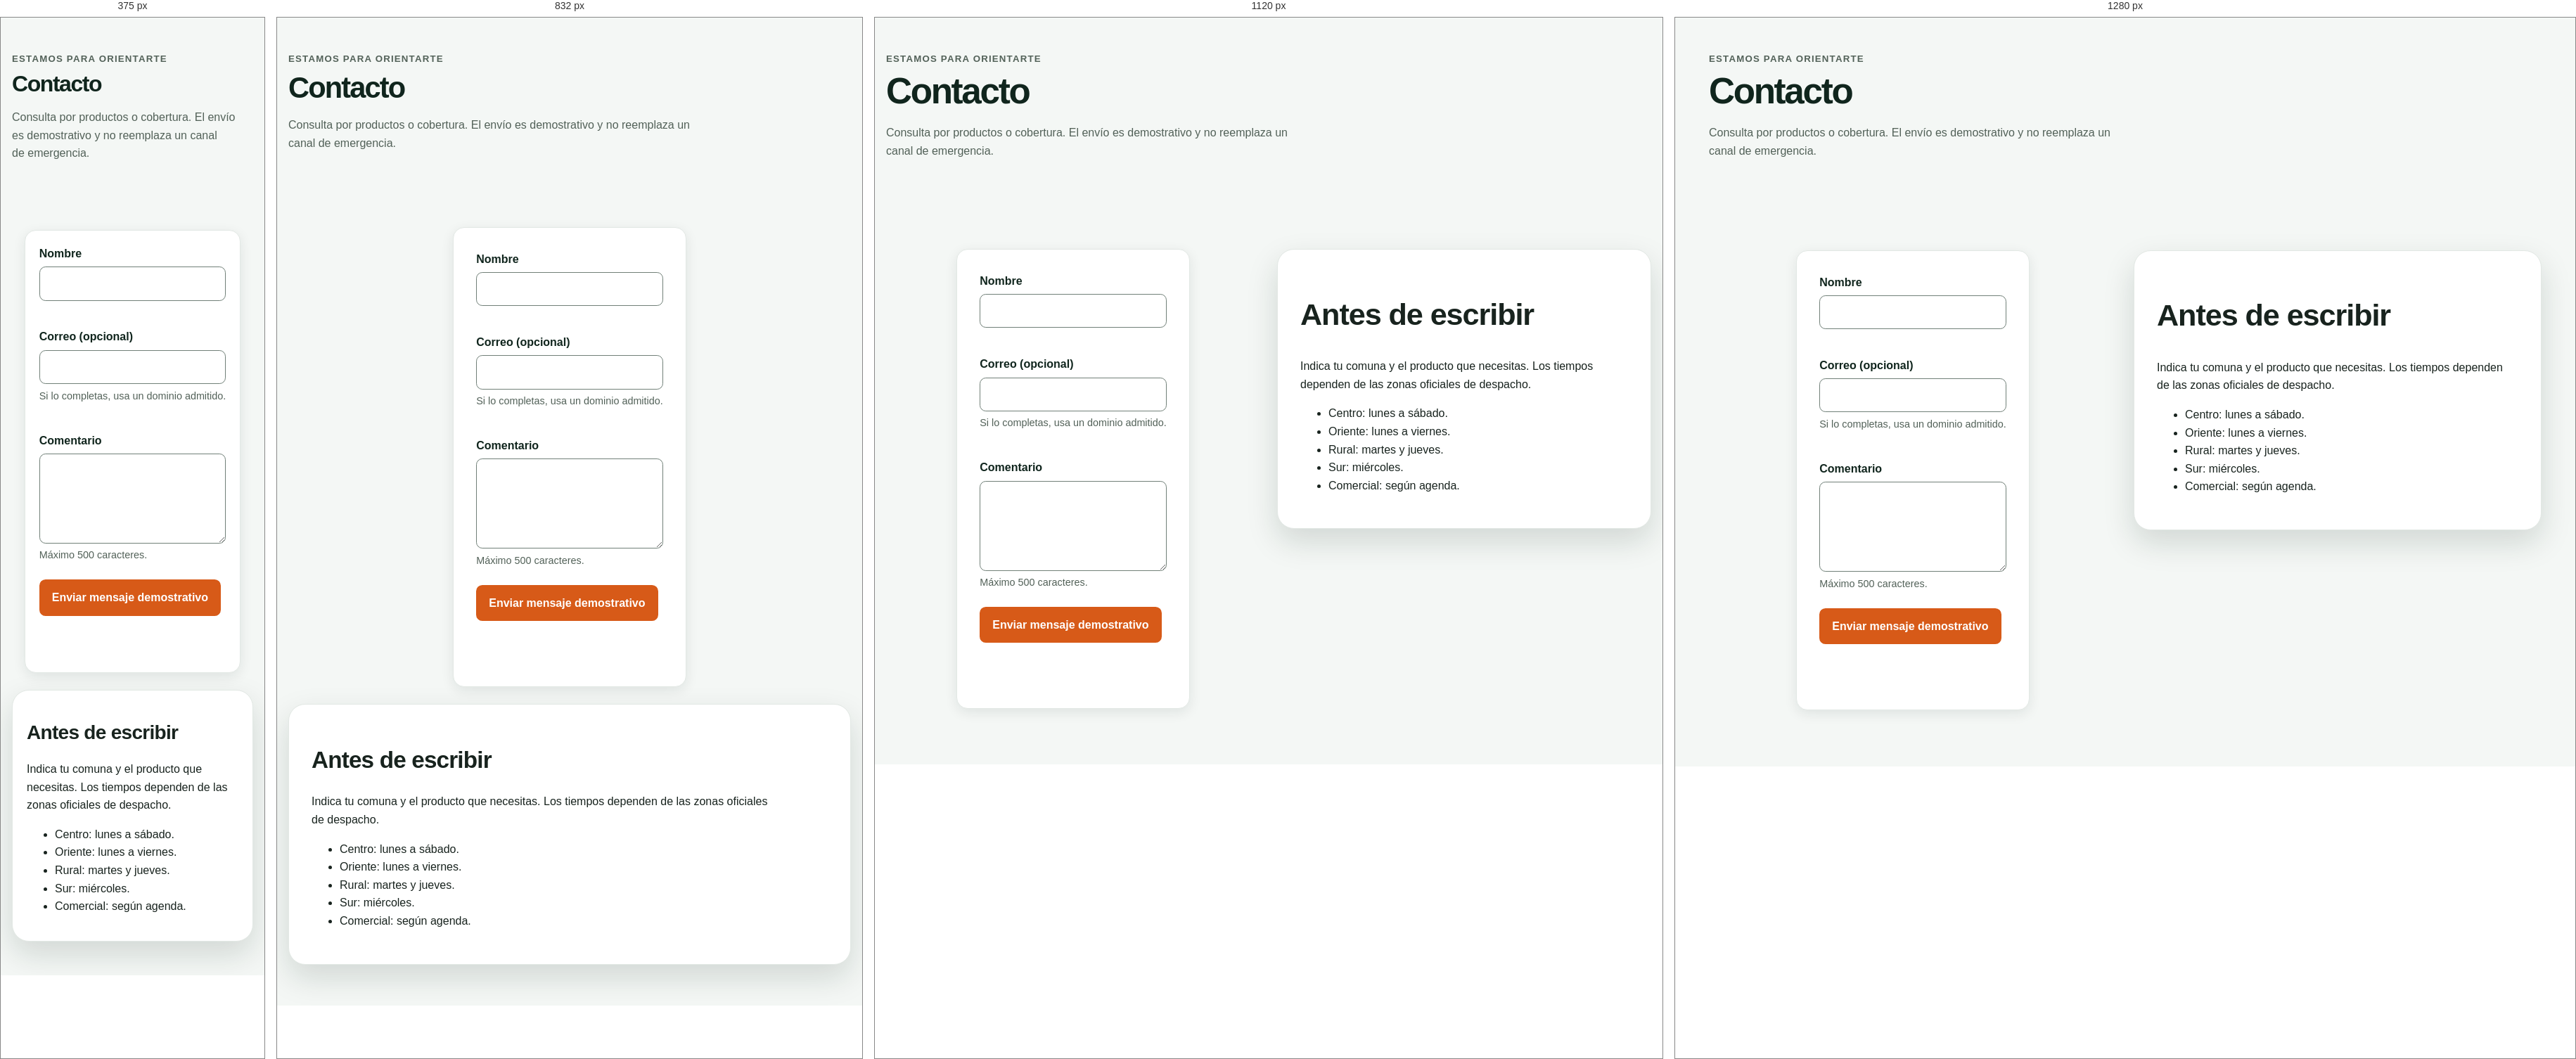
Rendered at 375 px, 832 px, 1120 px and 1280 px, left to right.

<!-- file: contacto.html -->
<!DOCTYPE html>
<html lang="es">
  <head>
    <meta charset="utf-8">
    <meta content="width=device-width, initial-scale=1" name="viewport">
    <meta content="Formulario de contacto de Gas El Volcán." name="description">
    <title>Contacto | Gas El Volcán</title>
    <link href="css/style.css" rel="stylesheet">
    <script defer src="js/site.js">
    </script>
    <script defer src="js/datos/productos.js">
    </script>
    <script defer src="js/carrito.js">
    </script>
    <script defer src="js/formularios.js">
    </script>
  </head>
  <body>
    <a class="skip-link" href="#contenido">
      Saltar al contenido
    </a>
    <header data-active="contacto" data-site-header="">
    </header>
    <main class="page-main" id="contenido">
      <header class="container page-heading">
        <p class="eyebrow">Estamos para orientarte</p>
        <h1>Contacto</h1>
        <p>Consulta por productos o cobertura. El envío es demostrativo y no reemplaza un canal de emergencia.</p>
      </header>
      <section class="section">
        <div class="container two-columns">
          <form class="form-card" data-form="contacto" novalidate>
            <div class="form-grid">
              <div class="field">
                <label for="nombre">Nombre</label>
                <input aria-describedby="nombre-error" autocomplete="name" id="nombre" maxlength="100" name="nombre">
                <p class="field-error" id="nombre-error">
                </p>
              </div>
              <div class="field">
                <label for="correo">Correo (opcional)</label>
                <input aria-describedby="correo-ayuda correo-error" autocomplete="email" id="correo" maxlength="100" name="correo" type="email">
                <p class="field-help" id="correo-ayuda">Si lo completas, usa un dominio admitido.</p>
                <p class="field-error" id="correo-error">
                </p>
              </div>
              <div class="field">
                <label for="comentario">Comentario</label>
                <textarea aria-describedby="comentario-ayuda comentario-error" id="comentario" maxlength="500" name="comentario"></textarea>
                <p class="field-help" id="comentario-ayuda">Máximo 500 caracteres.</p>
                <p class="field-error" id="comentario-error">
                </p>
              </div>
            </div>
            <button class="button" type="submit">Enviar mensaje demostrativo</button>
            <p aria-live="polite" class="form-status" data-form-status="" tabindex="-1">
            </p>
          </form>
          <aside aria-labelledby="zonas-contacto" class="panel">
            <h2 id="zonas-contacto">Antes de escribir</h2>
            <p>Indica tu comuna y el producto que necesitas. Los tiempos dependen de las zonas oficiales de despacho.</p>
            <ul>
              <li>Centro: lunes a sábado.</li>
              <li>Oriente: lunes a viernes.</li>
              <li>Rural: martes y jueves.</li>
              <li>Sur: miércoles.</li>
              <li>Comercial: según agenda.</li>
            </ul>
          </aside>
        </div>
      </section>
    </main>
    <footer data-site-footer="">
    </footer>
  </body>
</html>


/* @media block from style.css */
@media (min-width: 42rem) {
  .form-grid.two {
    grid-template-columns: repeat(2, minmax(0, 1fr));
  }

  .card-grid {
    grid-template-columns: repeat(2, minmax(0, 1fr));
  }

  .notice-grid,
  .stats-grid,
  .feature-grid {
    grid-template-columns: repeat(3, minmax(0, 1fr));
  }

  .cart-item {
    grid-template-columns: minmax(0, 1fr) auto;
    align-items: center;
  }

  .footer-grid {
    grid-template-columns: 1.3fr 1fr 1fr;
  }
}

/* @media block from style.css */
@media (min-width: 62rem) {
  .menu-toggle {
    display: none;
  }

  .header-inner {
    min-height: 5rem;
  }

  .site-nav {
    display: block;
    width: auto;
    padding: 0;
  }

  .site-nav ul {
    display: flex;
    align-items: center;
  }

  .hero-grid {
    grid-template-columns: minmax(0, 1.05fr) minmax(24rem, .95fr);
    gap: 4rem;
  }

  .card-grid {
    grid-template-columns: repeat(3, minmax(0, 1fr));
  }

  .media-grid,
  .detail-grid,
  .two-columns {
    grid-template-columns: repeat(2, minmax(0, 1fr));
    align-items: start;
  }

  .cart-layout {
    grid-template-columns: minmax(0, 1fr) 20rem;
    align-items: start;
  }

  .admin-shell {
    display: grid;
    grid-template-columns: 16rem minmax(0, 1fr);
  }

  .admin-sidebar {
    position: sticky;
    top: 0;
    height: 100vh;
    padding: 1.5rem;
  }
}

/* @media block from style.css */
@media (min-width: 78rem) {
  .card-grid {
    grid-template-columns: repeat(4, minmax(0, 1fr));
  }
}